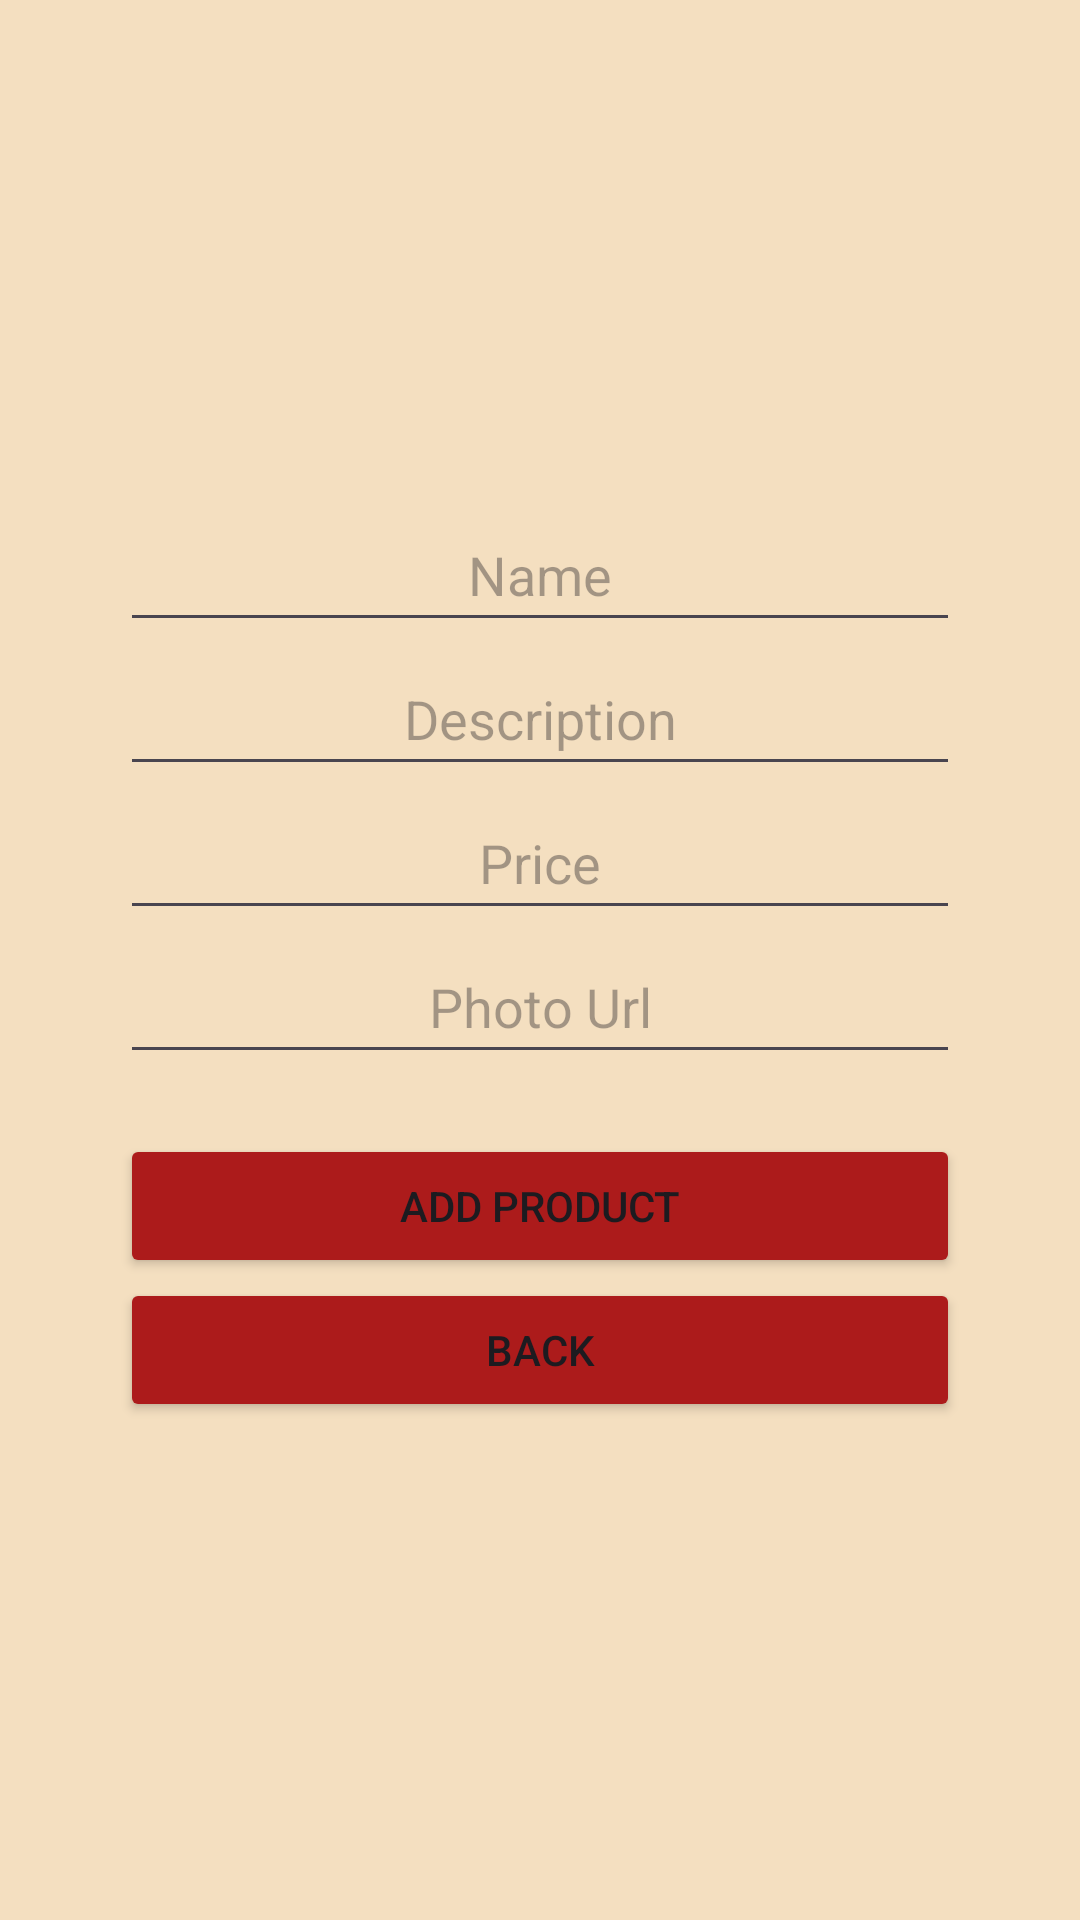

Here is an Android app screen rendered from its layout file. Give the layout XML and the strings, colors and styles it references.
<!-- AndroidManifest.xml: application theme Theme.TomoKopi -->
<!-- res/layout/activity_product_add.xml -->
<?xml version="1.0" encoding="utf-8"?>
<androidx.coordinatorlayout.widget.CoordinatorLayout xmlns:android="http://schemas.android.com/apk/res/android"
    xmlns:app="http://schemas.android.com/apk/res-auto"
    xmlns:tools="http://schemas.android.com/tools"
    android:layout_width="match_parent"
    android:layout_height="match_parent"
    android:background="@color/tan"
    android:fitsSystemWindows="true"
    tools:context=".ProductAddActivity">

    <ScrollView
        android:layout_width="match_parent"
        android:layout_height="match_parent" >

        <LinearLayout
            android:layout_width="match_parent"
            android:layout_height="wrap_content"
            android:layout_gravity="center"
            android:gravity="center_horizontal|center_vertical"
            android:orientation="vertical"
            android:padding="40dp">

            <EditText
                android:id="@+id/productAddTitleET"
                android:layout_width="match_parent"
                android:layout_height="wrap_content"
                android:ems="10"
                android:hint="Name"
                android:inputType="text"
                android:minHeight="48dp"
                android:textAlignment="center" />

            <EditText
                android:id="@+id/productAddDescriptionET"
                android:layout_width="match_parent"
                android:layout_height="wrap_content"
                android:ems="10"
                android:hint="Description"
                android:inputType="text"
                android:minHeight="48dp"
                android:textAlignment="center" />

            <EditText
                android:id="@+id/productAddPriceET"
                android:layout_width="match_parent"
                android:layout_height="wrap_content"
                android:ems="10"
                android:hint="Price"
                android:inputType="numberDecimal"
                android:minHeight="48dp"
                android:textAlignment="center" />

            <EditText
                android:id="@+id/productAddImageUrlET"
                android:layout_width="match_parent"
                android:layout_height="wrap_content"
                android:layout_marginBottom="20dp"
                android:ems="10"
                android:hint="Photo Url"
                android:inputType="text"
                android:minHeight="48dp"
                android:textAlignment="center" />

            <Button
                android:id="@+id/productAddButton"
                android:layout_width="match_parent"
                android:layout_height="wrap_content"
                android:backgroundTint="@color/red"
                android:text="Add Product"
                app:cornerRadius="5dp" />

            <Button
                android:id="@+id/addBack"
                android:layout_width="match_parent"
                android:layout_height="wrap_content"
                android:backgroundTint="@color/red"
                android:text="Back"
                app:cornerRadius="5dp" />
        </LinearLayout>
    </ScrollView>

</androidx.coordinatorlayout.widget.CoordinatorLayout>
<!-- resources referenced by this layout -->
<resources>
  <color name="red">#AC1B1B</color>
  <color name="tan">#F4DFC0</color>
  <style name="Theme.TomoKopi" parent="Base.Theme.TomoKopi" />
  <style name="Base.Theme.TomoKopi" parent="Theme.Material3.DayNight.NoActionBar">
          
          
      </style>
</resources>
